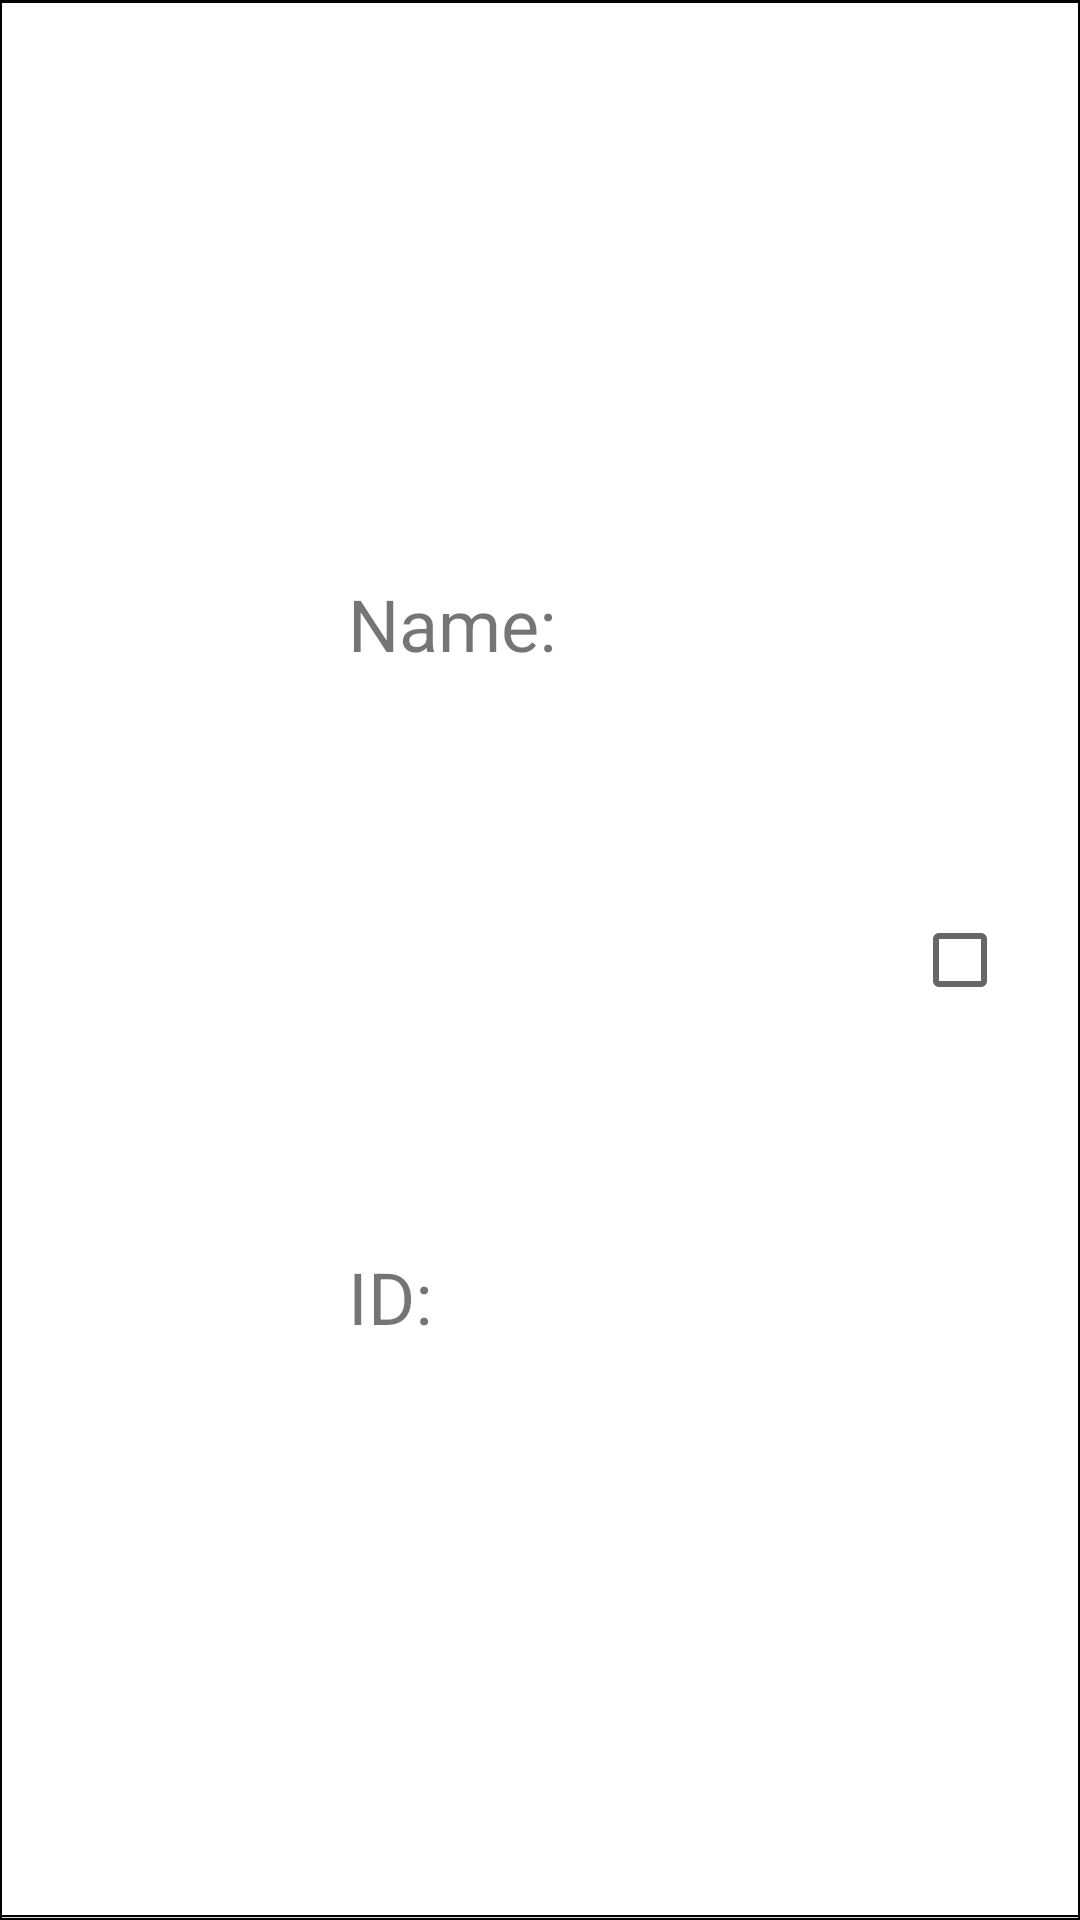

The Android layout XML behind this screen, and the referenced resources:
<!-- AndroidManifest.xml: application theme Theme.StudentsList -->
<!-- res/layout/student_list_row.xml -->
<?xml version="1.0" encoding="utf-8"?>

<androidx.constraintlayout.widget.ConstraintLayout xmlns:android="http://schemas.android.com/apk/res/android"
    xmlns:app="http://schemas.android.com/apk/res-auto"
    xmlns:tools="http://schemas.android.com/tools"
    android:layout_width="match_parent"
    android:layout_height="wrap_content"
    android:clickable="true"
    android:background="@drawable/border_set">

    <ImageView
        android:id="@+id/listrow_avatar_imv"
        android:layout_width="100dp"
        android:layout_height="100dp"
        android:layout_marginStart="8dp"
        android:layout_marginTop="8dp"
        android:layout_marginBottom="8dp"
        app:layout_constraintBottom_toBottomOf="parent"
        app:layout_constraintStart_toStartOf="parent"
        app:layout_constraintTop_toTopOf="parent"
        app:srcCompat="@drawable/student_avatar" />

    <CheckBox
        android:id="@+id/listrow_cb"
        android:layout_width="wrap_content"
        android:layout_height="wrap_content"
        android:layout_marginTop="8dp"
        android:layout_marginEnd="8dp"
        android:layout_marginBottom="8dp"
        app:layout_constraintBottom_toBottomOf="parent"
        app:layout_constraintEnd_toEndOf="parent"
        app:layout_constraintTop_toTopOf="parent"
        android:focusable="false"/>

    <TextView
        android:id="@+id/listrow_name_tv"
        android:layout_width="0dp"
        android:layout_height="wrap_content"
        android:layout_marginStart="8dp"
        android:text="Name:"
        android:textSize="24sp"
        app:layout_constraintBottom_toTopOf="@+id/listrow_id_tv"
        app:layout_constraintEnd_toStartOf="@+id/listrow_cb"
        app:layout_constraintHorizontal_bias="0.5"
        app:layout_constraintStart_toEndOf="@+id/listrow_avatar_imv"
        app:layout_constraintTop_toTopOf="parent" />

    <TextView
        android:id="@+id/listrow_id_tv"
        android:layout_width="0dp"
        android:layout_height="wrap_content"
        android:layout_marginStart="8dp"
        android:text="ID:"
        android:textSize="24sp"
        app:layout_constraintBottom_toBottomOf="parent"
        app:layout_constraintEnd_toStartOf="@+id/listrow_cb"
        app:layout_constraintHorizontal_bias="0.5"
        app:layout_constraintStart_toEndOf="@+id/listrow_avatar_imv"
        app:layout_constraintTop_toBottomOf="@+id/listrow_name_tv" />


</androidx.constraintlayout.widget.ConstraintLayout>
<!-- resources referenced by this layout -->
<resources>
  <!-- drawable border_set (drawable) -->
  <?xml version="1.0" encoding="utf-8"?>
  <layer-list xmlns:android="http://schemas.android.com/apk/res/android" >
      <item>
          <shape
              android:shape="rectangle">
              <stroke android:width="0.5dp" android:color="#FF000000" />
              <solid android:color="#FFDDDDDD" />
  
          </shape>
      </item>
  
      <item android:top="0.5dp" android:bottom="1dp">
          <shape
              android:shape="rectangle">
              <stroke android:width="0.5dp" android:color="#000" />
              <solid android:color="#FFFFFF" />
          </shape>
      </item>
  
  </layer-list>
  <style name="Theme.StudentsList" parent="Theme.MaterialComponents.DayNight.DarkActionBar">
          
          <item name="colorPrimary">@color/purple_500</item>
          <item name="colorPrimaryVariant">@color/purple_700</item>
          <item name="colorOnPrimary">@color/white</item>
          
          <item name="colorSecondary">@color/teal_200</item>
          <item name="colorSecondaryVariant">@color/teal_700</item>
          <item name="colorOnSecondary">@color/black</item>
          
          <item name="android:statusBarColor">?attr/colorPrimaryVariant</item>
          
      </style>
  <!-- not gathered from this repository: default colours our renderer supplied (Android Studio template values) -->
  <color name="purple_500">#FF6200EE</color>
  <color name="purple_700">#FF3700B3</color>
  <color name="teal_200">#FF03DAC5</color>
  <color name="teal_700">#FF018786</color>
  <color name="black">#FF000000</color>
  <color name="white">#FFFFFFFF</color>
</resources>
